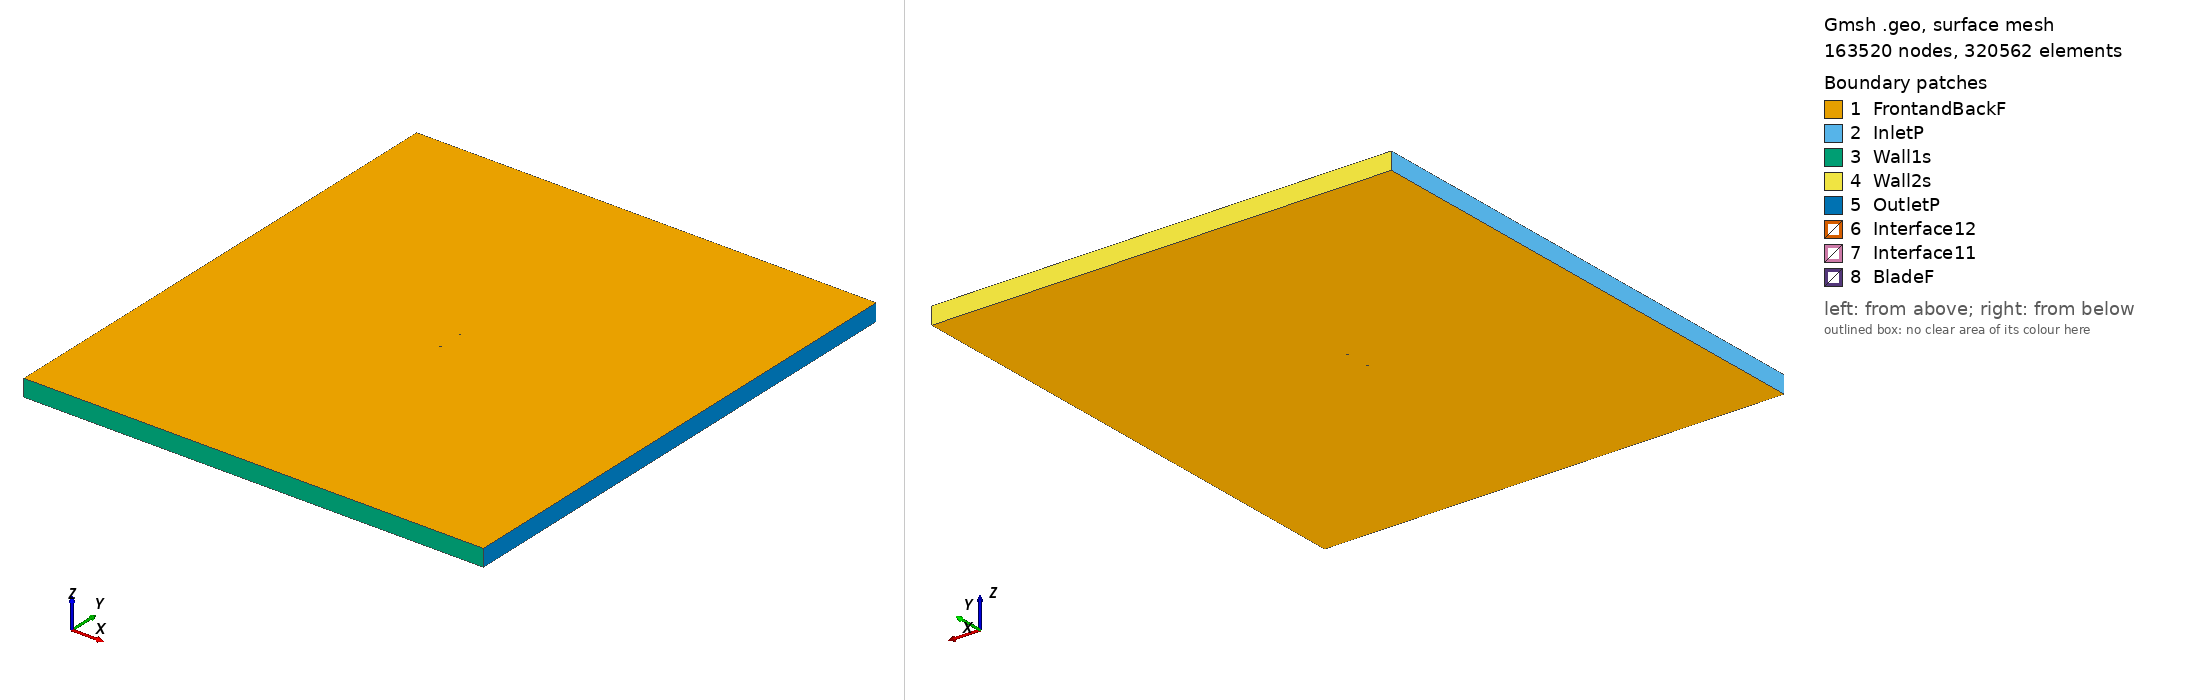

Gmsh geometry script, surface-meshed: 163520 nodes, 320562 surface elements. Boundary patches (legend numbers): 1 FrontandBackF, 2 InletP, 3 Wall1s, 4 Wall2s, 5 OutletP, 6 Interface12, 7 Interface11, 8 BladeF. Left view from above one corner, right view from below the opposite corner. Legend entries are the model's physical surfaces. The drawing asked Gmsh for element sizes between 1% and 20% of the model's largest extent; the script's own settings can give other sizes.

=== rc12n1_tsr_4.4177_aoa_-7.5499.geo (drawn) ===
SetFactory("OpenCASCADE");

Point(1) = {0.074271, 0.749454, 0, 1.0};
Point(2) = {0.071473, 0.749350, 0, 1.0};
Point(3) = {0.067586, 0.749240, 0, 1.0};
Point(4) = {0.063692, 0.749166, 0, 1.0};
Point(5) = {0.059800, 0.749126, 0, 1.0};
Point(6) = {0.055920, 0.749114, 0, 1.0};
Point(7) = {0.052046, 0.749132, 0, 1.0};
Point(8) = {0.048182, 0.749177, 0, 1.0};
Point(9) = {0.044328, 0.749254, 0, 1.0};
Point(10) = {0.040438, 0.749360, 0, 1.0};
Point(11) = {0.036522, 0.749489, 0, 1.0};
Point(12) = {0.032622, 0.749625, 0, 1.0};
Point(13) = {0.028704, 0.749759, 0, 1.0};
Point(14) = {0.024770, 0.749871, 0, 1.0};
Point(15) = {0.020844, 0.749953, 0, 1.0};
Point(16) = {0.016918, 0.749998, 0, 1.0};
Point(17) = {0.013001, 0.750000, 0, 1.0};
Point(18) = {0.009093, 0.749955, 0, 1.0};
Point(19) = {0.005188, 0.749863, 0, 1.0};
Point(20) = {0.001289, 0.749718, 0, 1.0};
Point(21) = {-0.002604, 0.749515, 0, 1.0};
Point(22) = {-0.006496, 0.749250, 0, 1.0};
Point(23) = {-0.010387, 0.748919, 0, 1.0};
Point(24) = {-0.014266, 0.748525, 0, 1.0};
Point(25) = {-0.018138, 0.748068, 0, 1.0};
Point(26) = {-0.022007, 0.747553, 0, 1.0};
Point(27) = {-0.029725, 0.746346, 0, 1.0};
Point(28) = {-0.037418, 0.744895, 0, 1.0};
Point(29) = {-0.041253, 0.744065, 0, 1.0};
Point(30) = {-0.045099, 0.743152, 0, 1.0};
Point(31) = {-0.048943, 0.742149, 0, 1.0};
Point(32) = {-0.052756, 0.741050, 0, 1.0};
Point(33) = {-0.056545, 0.739846, 0, 1.0};
Point(34) = {-0.060306, 0.738520, 0, 1.0};
Point(35) = {-0.064035, 0.737040, 0, 1.0};
Point(36) = {-0.067820, 0.735279, 0, 1.0};
Point(37) = {-0.071390, 0.733158, 0, 1.0};
Point(38) = {-0.073354, 0.731458, 0, 1.0};
Point(39) = {-0.074113, 0.730360, 0, 1.0};
Point(40) = {-0.074350, 0.729152, 0, 1.0};
Point(41) = {-0.074334, 0.729062, 0, 1.0};
Point(42) = {-0.073385, 0.727888, 0, 1.0};
Point(43) = {-0.072980, 0.727691, 0, 1.0};
Point(44) = {-0.071489, 0.727276, 0, 1.0};
Point(45) = {-0.069744, 0.727040, 0, 1.0};
Point(46) = {-0.065756, 0.726823, 0, 1.0};
Point(47) = {-0.061958, 0.726773, 0, 1.0};
Point(48) = {-0.058072, 0.726792, 0, 1.0};
Point(49) = {-0.054204, 0.726863, 0, 1.0};
Point(50) = {-0.050355, 0.726976, 0, 1.0};
Point(51) = {-0.046520, 0.727130, 0, 1.0};
Point(52) = {-0.042706, 0.727320, 0, 1.0};
Point(53) = {-0.038888, 0.727544, 0, 1.0};
Point(54) = {-0.035051, 0.727801, 0, 1.0};
Point(55) = {-0.027384, 0.728409, 0, 1.0};
Point(56) = {-0.019728, 0.729150, 0, 1.0};
Point(57) = {-0.015905, 0.729574, 0, 1.0};
Point(58) = {-0.012081, 0.730038, 0, 1.0};
Point(59) = {-0.008263, 0.730541, 0, 1.0};
Point(60) = {-0.004453, 0.731091, 0, 1.0};
Point(61) = {-0.000642, 0.731687, 0, 1.0};
Point(62) = {0.003170, 0.732329, 0, 1.0};
Point(63) = {0.006978, 0.733015, 0, 1.0};
Point(64) = {0.010783, 0.733735, 0, 1.0};
Point(65) = {0.014587, 0.734487, 0, 1.0};
Point(66) = {0.018385, 0.735267, 0, 1.0};
Point(67) = {0.022178, 0.736066, 0, 1.0};
Point(68) = {0.025972, 0.736876, 0, 1.0};
Point(69) = {0.029766, 0.737686, 0, 1.0};
Point(70) = {0.033576, 0.738492, 0, 1.0};
Point(71) = {0.037409, 0.739287, 0, 1.0};
Point(72) = {0.041225, 0.740069, 0, 1.0};
Point(73) = {0.045061, 0.740858, 0, 1.0};
Point(74) = {0.048928, 0.741674, 0, 1.0};
Point(75) = {0.052774, 0.742527, 0, 1.0};
Point(76) = {0.056604, 0.743422, 0, 1.0};
Point(77) = {0.060413, 0.744356, 0, 1.0};
Point(78) = {0.064206, 0.745311, 0, 1.0};
Point(79) = {0.067991, 0.746273, 0, 1.0};
Point(80) = {0.071776, 0.747239, 0, 1.0};
Point(81) = {0.074472, 0.747940, 0, 1.0};
Point(82) = {-0.074271, -0.749454, 0, 1.0};
Point(83) = {-0.071473, -0.749350, 0, 1.0};
Point(84) = {-0.067586, -0.749240, 0, 1.0};
Point(85) = {-0.063692, -0.749166, 0, 1.0};
Point(86) = {-0.059800, -0.749126, 0, 1.0};
Point(87) = {-0.055920, -0.749114, 0, 1.0};
Point(88) = {-0.052046, -0.749132, 0, 1.0};
Point(89) = {-0.048182, -0.749177, 0, 1.0};
Point(90) = {-0.044328, -0.749254, 0, 1.0};
Point(91) = {-0.040438, -0.749360, 0, 1.0};
Point(92) = {-0.036522, -0.749489, 0, 1.0};
Point(93) = {-0.032622, -0.749625, 0, 1.0};
Point(94) = {-0.028704, -0.749759, 0, 1.0};
Point(95) = {-0.024770, -0.749871, 0, 1.0};
Point(96) = {-0.020844, -0.749953, 0, 1.0};
Point(97) = {-0.016918, -0.749998, 0, 1.0};
Point(98) = {-0.013001, -0.750000, 0, 1.0};
Point(99) = {-0.009093, -0.749955, 0, 1.0};
Point(100) = {-0.005188, -0.749863, 0, 1.0};
Point(101) = {-0.001289, -0.749718, 0, 1.0};
Point(102) = {0.002604, -0.749515, 0, 1.0};
Point(103) = {0.006496, -0.749250, 0, 1.0};
Point(104) = {0.010387, -0.748919, 0, 1.0};
Point(105) = {0.014266, -0.748525, 0, 1.0};
Point(106) = {0.018138, -0.748068, 0, 1.0};
Point(107) = {0.022007, -0.747553, 0, 1.0};
Point(108) = {0.029725, -0.746346, 0, 1.0};
Point(109) = {0.037418, -0.744895, 0, 1.0};
Point(110) = {0.041253, -0.744065, 0, 1.0};
Point(111) = {0.045099, -0.743152, 0, 1.0};
Point(112) = {0.048943, -0.742149, 0, 1.0};
Point(113) = {0.052756, -0.741050, 0, 1.0};
Point(114) = {0.056545, -0.739846, 0, 1.0};
Point(115) = {0.060306, -0.738520, 0, 1.0};
Point(116) = {0.064035, -0.737040, 0, 1.0};
Point(117) = {0.067820, -0.735279, 0, 1.0};
Point(118) = {0.071390, -0.733158, 0, 1.0};
Point(119) = {0.073354, -0.731458, 0, 1.0};
Point(120) = {0.074113, -0.730360, 0, 1.0};
Point(121) = {0.074350, -0.729152, 0, 1.0};
Point(122) = {0.074334, -0.729062, 0, 1.0};
Point(123) = {0.073385, -0.727888, 0, 1.0};
Point(124) = {0.072980, -0.727691, 0, 1.0};
Point(125) = {0.071489, -0.727276, 0, 1.0};
Point(126) = {0.069744, -0.727040, 0, 1.0};
Point(127) = {0.065756, -0.726823, 0, 1.0};
Point(128) = {0.061958, -0.726773, 0, 1.0};
Point(129) = {0.058072, -0.726792, 0, 1.0};
Point(130) = {0.054204, -0.726863, 0, 1.0};
Point(131) = {0.050355, -0.726976, 0, 1.0};
Point(132) = {0.046520, -0.727130, 0, 1.0};
Point(133) = {0.042706, -0.727320, 0, 1.0};
Point(134) = {0.038888, -0.727544, 0, 1.0};
Point(135) = {0.035051, -0.727801, 0, 1.0};
Point(136) = {0.027384, -0.728409, 0, 1.0};
Point(137) = {0.019728, -0.729150, 0, 1.0};
Point(138) = {0.015905, -0.729574, 0, 1.0};
Point(139) = {0.012081, -0.730038, 0, 1.0};
Point(140) = {0.008263, -0.730541, 0, 1.0};
Point(141) = {0.004453, -0.731091, 0, 1.0};
Point(142) = {0.000642, -0.731687, 0, 1.0};
Point(143) = {-0.003170, -0.732329, 0, 1.0};
Point(144) = {-0.006978, -0.733015, 0, 1.0};
Point(145) = {-0.010783, -0.733735, 0, 1.0};
Point(146) = {-0.014587, -0.734487, 0, 1.0};
Point(147) = {-0.018385, -0.735267, 0, 1.0};
Point(148) = {-0.022178, -0.736066, 0, 1.0};
Point(149) = {-0.025972, -0.736876, 0, 1.0};
Point(150) = {-0.029766, -0.737686, 0, 1.0};
Point(151) = {-0.033576, -0.738492, 0, 1.0};
Point(152) = {-0.037409, -0.739287, 0, 1.0};
Point(153) = {-0.041225, -0.740069, 0, 1.0};
Point(154) = {-0.045061, -0.740858, 0, 1.0};
Point(155) = {-0.048928, -0.741674, 0, 1.0};
Point(156) = {-0.052774, -0.742527, 0, 1.0};
Point(157) = {-0.056604, -0.743422, 0, 1.0};
Point(158) = {-0.060413, -0.744356, 0, 1.0};
Point(159) = {-0.064206, -0.745311, 0, 1.0};
Point(160) = {-0.067991, -0.746273, 0, 1.0};
Point(161) = {-0.071776, -0.747239, 0, 1.0};
Point(162) = {-0.074472, -0.747940, 0, 1.0};

// Lines: first blade (splines 1-4)
Spline(1) = {1:28};
Spline(2) = {28:55};
Spline(3) = {55:81};
Spline(4) = {81,1};

// Lines: second blade (splines 5-8)
Spline(5) = {82:109};
Spline(6) = {109:136};
Spline(7) = {136:162};
Spline(8) = {162,82};

// Outer domain (points 20001-4 and lines)
Point(163) = {-13.50000000, -15.00000000, 0, 1.0};
Point(164) = {-13.50000000, 15.00000000, 0, 1.0};
Point(165) = {13.50000000, 15.00000000, 0, 1.0};
Point(166) = {13.50000000, -15.00000000, 0, 1.0};
Line(11) = {163, 164};
Line(12) = {164, 165};
Line(13) = {165, 166};
Line(14) = {163, 166};

// Interface (between moving and stationary domain) (circles)
Circle(9) = {0, 0, 0, 0.80000000, 0, 2*Pi};
Circle(10) = {0, 0, 0, 0.80000000, 0, 2*Pi};

// Loops collect Lines/Splines/etc (blade1, blade2, domain, first circle)
Line Loop(1) = {1:4};
Line Loop(2) = {5:8};
Line Loop(3) = {11,12,13,-14};
Line Loop(4) = {9};

// BooleanDifference cuts out the circle/interface from the domain
Plane Surface(1) = {3};
Plane Surface(2) = {4};
BooleanDifference{ Surface{1}; Delete;}{ Surface{2}; Delete;}

// This one cuts out the blades from the inner circle/interface
Line Loop(6) = {10};
Plane Surface(5) = {6};
Plane Surface(6) = {1};
Plane Surface(7) = {2};
BooleanDifference{ Surface{5}; Delete;}{ Surface{6,7}; Delete;}

// extrude to 3rd dimension
Extrude {0, 0, 1} {Surface{1}; Surface{5}; Layers{1}; Recombine;}

// Physical Surfaces are the named boundaries (patches)
Physical Surface("Interface11") = {12};
Physical Surface("Interface12") = {10};

// sides of domain
Physical Surface("InletP") = {6};
Physical Surface("OutletP") = {9};

// top and bottom of domain
Physical Surface("Wall1s") = {7};
Physical Surface("Wall2s") = {8};

// Check FrontandBackF by ensuring there is nothing in the 3rd dimension
Physical Surface("FrontandBackF") = {1,11,5,21};
Physical Surface("BladeF") = {13:20};
Physical Volume("Turbine") = {2};
Physical Volume("Farfield") = {1};

// settings for airfoil boundary layer
Field[1] = BoundaryLayer;
Field[1].EdgesList = {1:8};
Field[1].hwall_n = 1e-3;
Field[1].thickness = 1.5e-2;
Field[1].ratio = 1.05;
Field[1].Quads = 1;
BoundaryLayer Field = 1;

// control points for mesh (blade and interface)
// floor((arc length / 1.5mm)/ 6) -> Transfinite Line
Transfinite Line {1,2,3,5,6,7} = 33 Using Progression 1;
Transfinite Line {4,8} = 2 Using Progression 1;
Transfinite Line {9, 15} = 800 Using Progression 1;

// For more information on gmsh syntax, visit http://gmsh.info/doc/texinfo/gmsh.html
